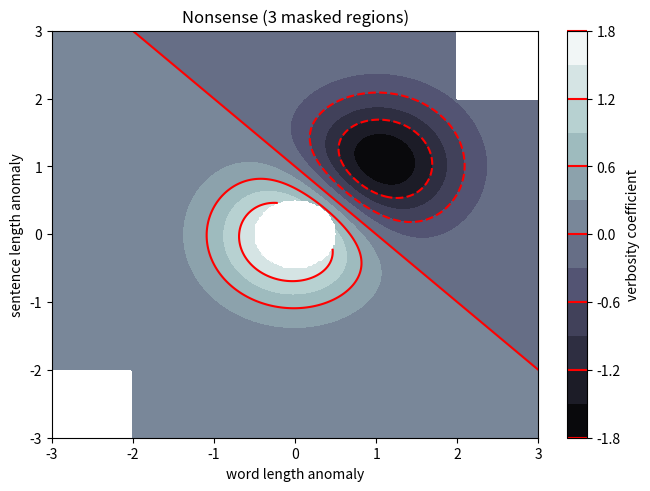

Here is the Python script that generated this plot:
import numpy as np
import matplotlib.pyplot as plt

origin = 'lower'

delta = 0.025

x = y = np.arange(-3.0, 3.01, delta)
X, Y = np.meshgrid(x, y)
Z1 = np.exp(-X**2 - Y**2)
Z2 = np.exp(-(X - 1)**2 - (Y - 1)**2)
Z = (Z1 - Z2) * 2

nr, nc = Z.shape

# put NaNs in one corner:
Z[-nr // 6:, -nc // 6:] = np.nan
# contourf will convert these to masked


Z = np.ma.array(Z)
# mask another corner:
Z[:nr // 6, :nc // 6] = np.ma.masked

# mask a circle in the middle:
interior = np.sqrt(X**2 + Y**2) < 0.5
Z[interior] = np.ma.masked

# We are using automatic selection of contour levels;
# this is usually not such a good idea, because they don't
# occur on nice boundaries, but we do it here for purposes
# of illustration.

fig1, ax2 = plt.subplots(constrained_layout=True)
CS = ax2.contourf(X, Y, Z, 10, cmap=plt.cm.bone, origin=origin)

# # Note that in the following, we explicitly pass in a subset of
# # the contour levels used for the filled contours.  Alternatively,
# # We could pass in additional levels to provide extra resolution,
# # or leave out the levels kwarg to use all of the original levels.

CS2 = ax2.contour(CS, levels=CS.levels[::2], colors='r', origin=origin)

ax2.set_title('Nonsense (3 masked regions)')
ax2.set_xlabel('word length anomaly')
ax2.set_ylabel('sentence length anomaly')

# Make a colorbar for the ContourSet returned by the contourf call.
cbar = fig1.colorbar(CS)
cbar.ax.set_ylabel('verbosity coefficient')
# Add the contour line levels to the colorbar
cbar.add_lines(CS2)

